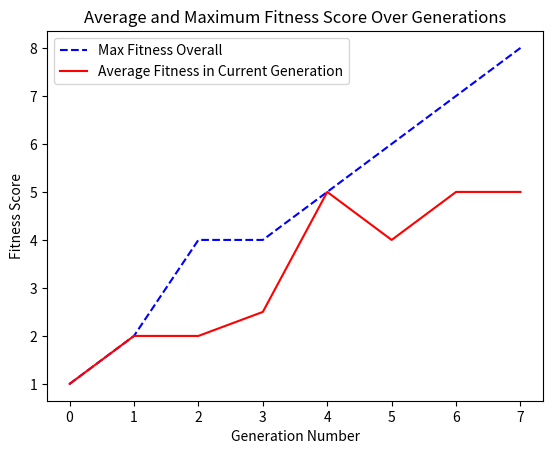

Recreate this plot in Python.
import matplotlib.pyplot as plt

max_fit = [1,2,4,4,5,6,7,8]
avg_fit = [1,2,2,2.5,5,4,5,5]
plt.plot(max_fit,'b--')
plt.plot(avg_fit,'r')
plt.legend(['Max Fitness Overall','Average Fitness in Current Generation'], loc='upper left')
plt.ylabel('Fitness Score')
plt.xlabel('Generation Number')
plt.title('Average and Maximum Fitness Score Over Generations')
#plt.show()
plt.savefig('file.png')